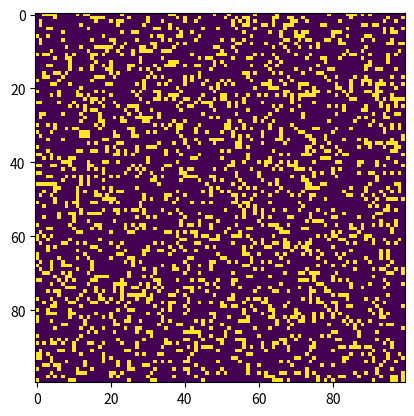

This chart was generated by the following Python code:
"""
conway.py 

A simple Python/matplotlib implementation of Conway's Game of Life.

Author: Mahesh Venkitachalam
"""

import argparse

import matplotlib.animation as animation
import matplotlib.pyplot as plt
import numpy as np

ON = 255
OFF = 0
vals = [ON, OFF]


def randomGrid(N):
    """returns a grid of NxN random values"""
    return np.random.choice(vals, N * N, p=[0.2, 0.8]).reshape(N, N)


def addGlider(i, j, grid):
    """adds a glider with top left cell at (i, j)"""
    glider = np.array([[0, 0, 255],
                       [255, 0, 255],
                       [0, 255, 255]])
    grid[i:i + 3, j:j + 3] = glider


def addGosperGliderGun(i, j, grid):
    """adds a Gosper Glider Gun with top left cell at (i, j)"""
    gun = np.zeros(11 * 38).reshape(11, 38)

    gun[5][1] = gun[5][2] = 255
    gun[6][1] = gun[6][2] = 255

    gun[3][13] = gun[3][14] = 255
    gun[4][12] = gun[4][16] = 255
    gun[5][11] = gun[5][17] = 255
    gun[6][11] = gun[6][15] = gun[6][17] = gun[6][18] = 255
    gun[7][11] = gun[7][17] = 255
    gun[8][12] = gun[8][16] = 255
    gun[9][13] = gun[9][14] = 255

    gun[1][25] = 255
    gun[2][23] = gun[2][25] = 255
    gun[3][21] = gun[3][22] = 255
    gun[4][21] = gun[4][22] = 255
    gun[5][21] = gun[5][22] = 255
    gun[6][23] = gun[6][25] = 255
    gun[7][25] = 255

    gun[3][35] = gun[3][36] = 255
    gun[4][35] = gun[4][36] = 255

    grid[i:i + 11, j:j + 38] = gun


def update(frameNum, img, grid, N):
    # copy grid since we require 8 neighbors for calculation
    # and we go line by line 
    newGrid = grid.copy()
    for i in range(N):
        for j in range(N):
            # compute 8-neghbor sum
            # using toroidal boundary conditions - x and y wrap around 
            # so that the simulaton takes place on a toroidal surface.
            total = int((grid[i, (j - 1) % N] + grid[i, (j + 1) % N] +
                         grid[(i - 1) % N, j] + grid[(i + 1) % N, j] +
                         grid[(i - 1) % N, (j - 1) % N] + grid[(i - 1) % N, (j + 1) % N] +
                         grid[(i + 1) % N, (j - 1) % N] + grid[(i + 1) % N, (j + 1) % N]) / 255)
            # apply Conway's rules
            if grid[i, j] == ON:
                if (total < 2) or (total > 3):
                    newGrid[i, j] = OFF
            else:
                if total == 3:
                    newGrid[i, j] = ON
    # update data
    img.set_data(newGrid)
    grid[:] = newGrid[:]
    return img,


# main() function
def main():
    # Command line args are in sys.argv[1], sys.argv[2] ..
    # sys.argv[0] is the script name itself and can be ignored
    # parse arguments
    parser = argparse.ArgumentParser(description="Runs Conway's Game of Life simulation.")
    # add arguments
    parser.add_argument('--grid-size', dest='N', required=False)
    parser.add_argument('--mov-file', dest='movfile', required=False)
    parser.add_argument('--interval', dest='interval', required=False)
    parser.add_argument('--glider', action='store_true', required=False)
    parser.add_argument('--gosper', action='store_true', required=False)
    args = parser.parse_args()

    # set grid size
    N = 100
    if args.N and int(args.N) > 8:
        N = int(args.N)

    # set animation update interval
    updateInterval = 50
    if args.interval:
        updateInterval = int(args.interval)

    # declare grid
    grid = np.array([])
    # check if "glider" demo flag is specified
    if args.glider:
        grid = np.zeros(N * N).reshape(N, N)
        addGlider(1, 1, grid)
    elif args.gosper:
        grid = np.zeros(N * N).reshape(N, N)
        addGosperGliderGun(10, 10, grid)
    else:
        # populate grid with random on/off - more off than on
        grid = randomGrid(N)

    # set up animation
    fig, ax = plt.subplots()
    img = ax.imshow(grid, interpolation='nearest')
    ani = animation.FuncAnimation(fig, update, fargs=(img, grid, N,),
                                  frames=10,
                                  interval=updateInterval,
                                  save_count=50)

    # # of frames? 
    # set output file
    if args.movfile:
        ani.save(args.movfile, fps=30, extra_args=['-vcodec', 'libx264'])

    plt.show()


# call main
if __name__ == '__main__':
    main()
